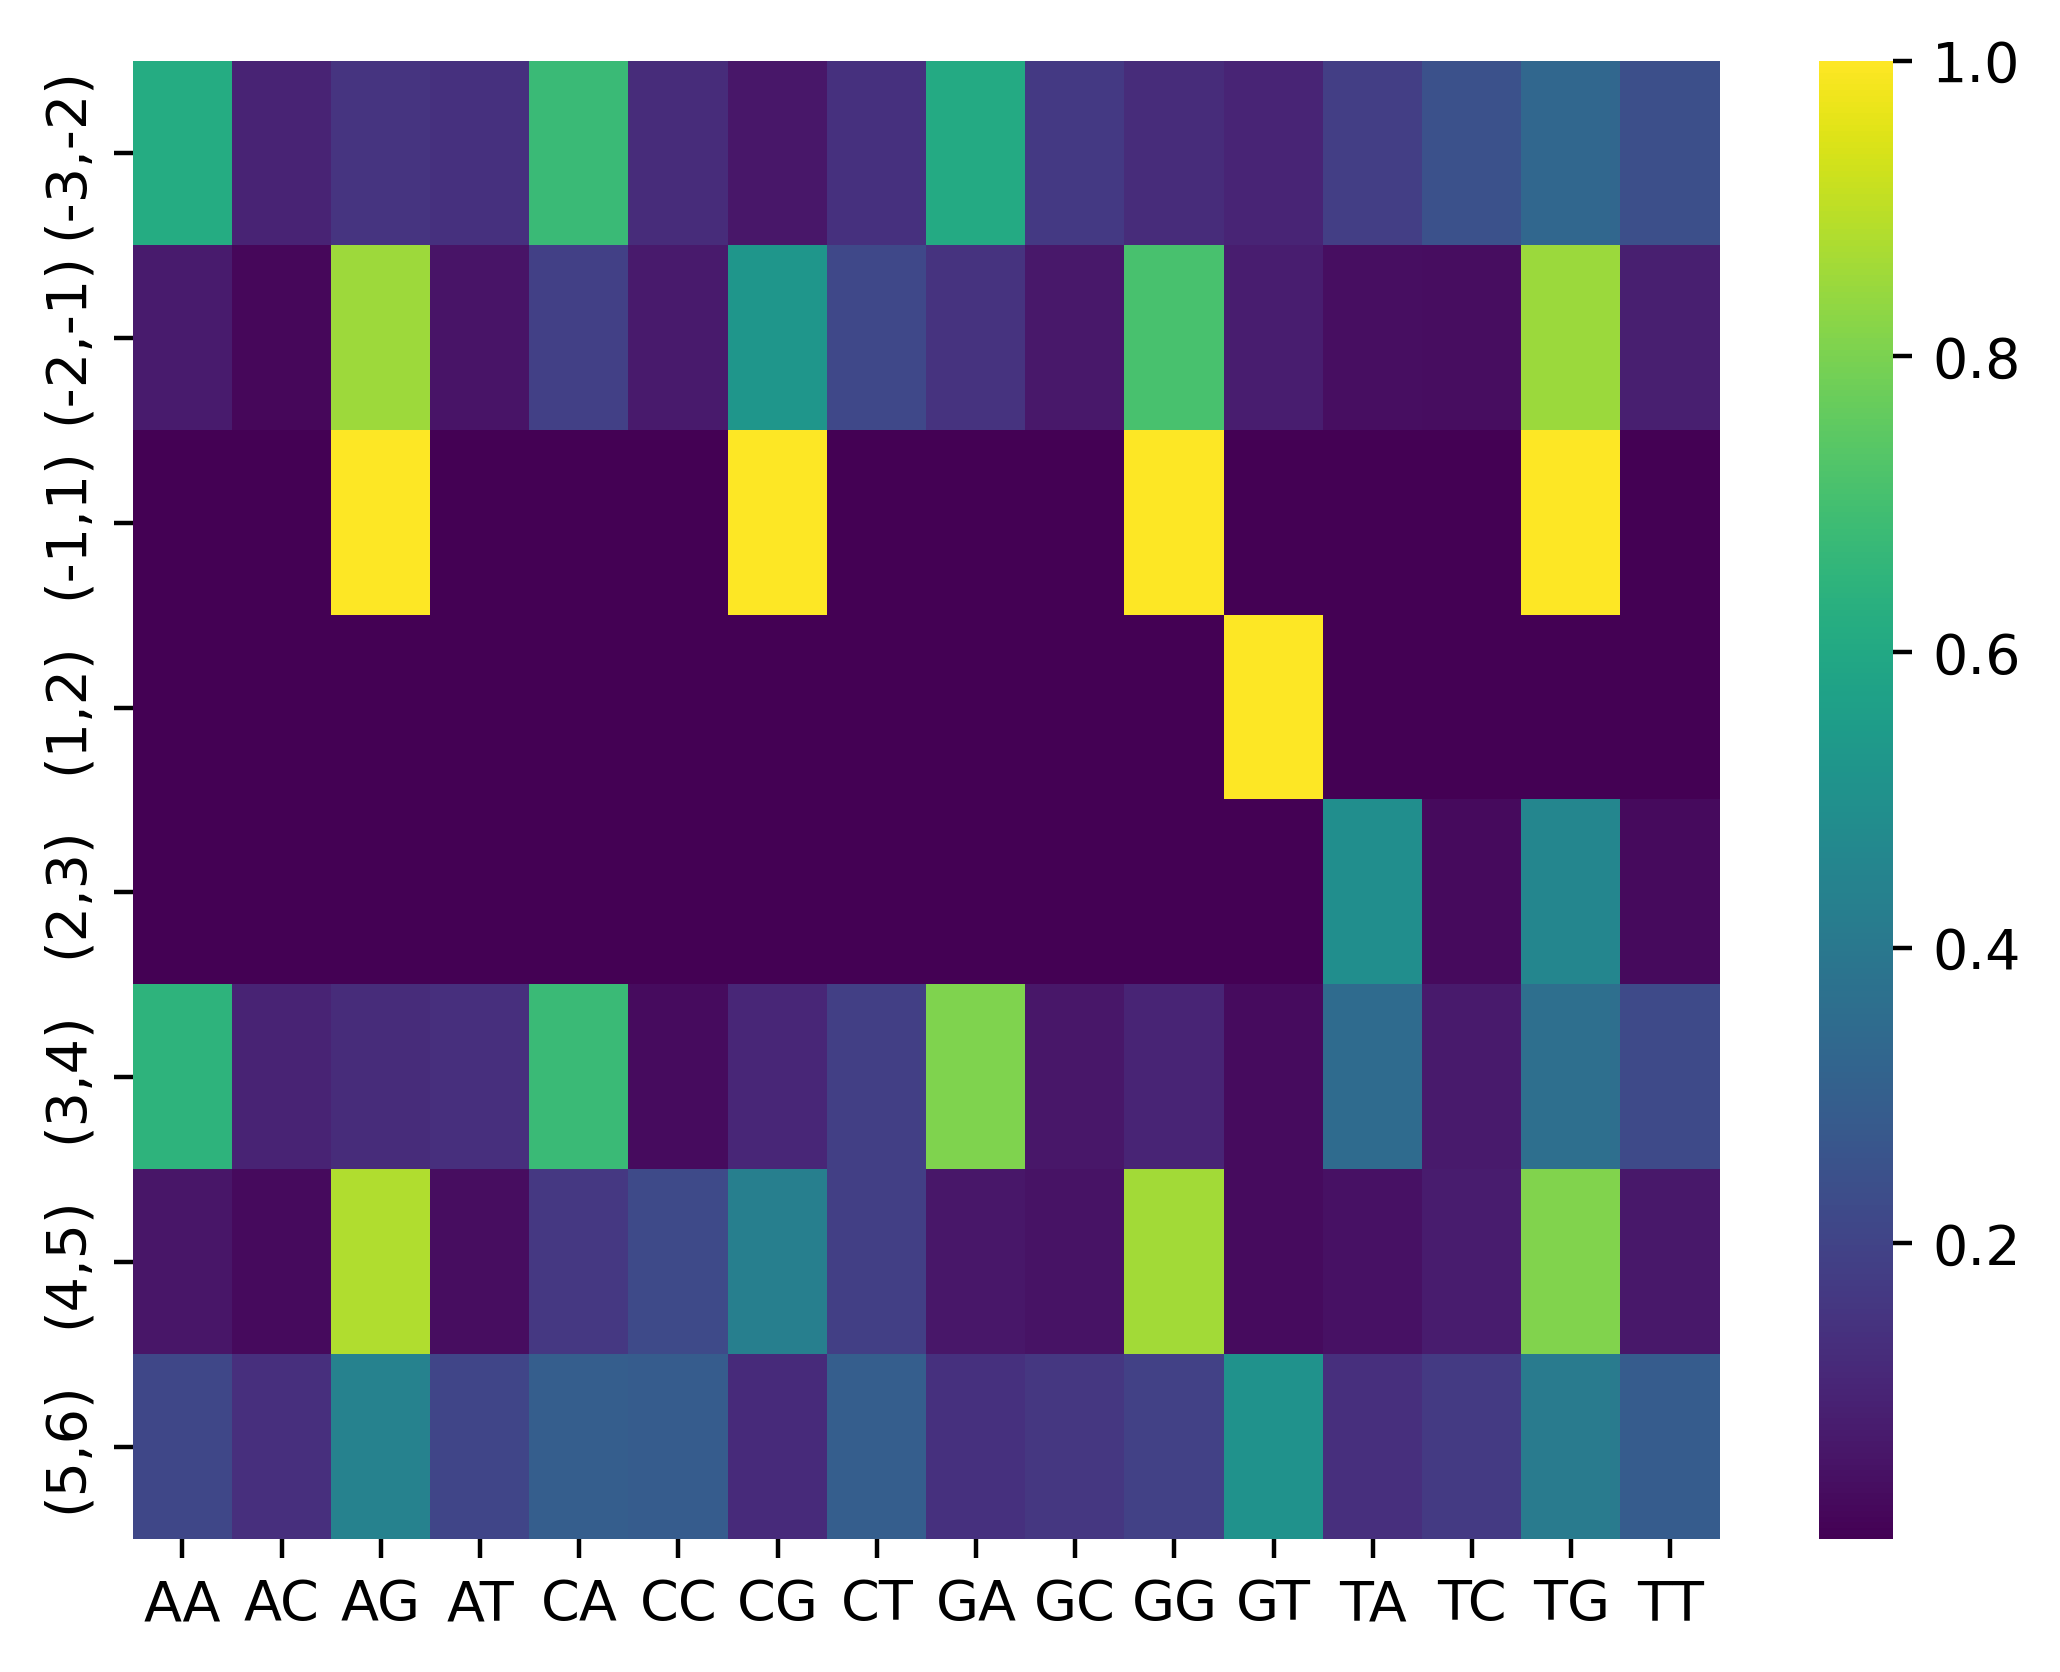

Values plotted in this chart, from the file beside it:
, AA, AC, AG, AT, CA, CC, CG, CT, GA, GC, GG, GT, TA, TC, TG, TT
(-3,-2), 0.6164, 0.09719, 0.1496, 0.1368, 0.6778, 0.1236, 0.05889, 0.1397, 0.608, 0.167, 0.1247, 0.1002, 0.1831, 0.2465, 0.331, 0.2394
(-2,-1), 0.07389, 0.01865, 0.8544, 0.05308, 0.189, 0.07012, 0.5244, 0.2165, 0.1478, 0.06604, 0.7075, 0.07862, 0.03519, 0.03226, 0.8504, 0.08211
(-1,1), 1e-06, 1e-06, 1.0, 1e-06, 1e-06, 1e-06, 1.0, 1e-06, 1e-06, 1e-06, 1.0, 1e-06, 1e-06, 1e-06, 1.0, 1e-06
(1,2), 1e-06, 1e-06, 1e-06, 1e-06, 1e-06, 1e-06, 1e-06, 1e-06, 1e-06, 1e-06, 1e-06, 1.0, 1e-06, 1e-06, 1e-06, 1e-06
(2,3), 1e-06, 1e-06, 1e-06, 1e-06, 1e-06, 1e-06, 1e-06, 1e-06, 1e-06, 1e-06, 1e-06, 1e-06, 0.4901, 0.0273, 0.4582, 0.02436
(3,4), 0.6461, 0.09597, 0.1217, 0.1362, 0.6769, 0.03077, 0.1077, 0.1846, 0.8075, 0.06049, 0.1008, 0.03116, 0.3448, 0.06897, 0.3621, 0.2241
(4,5), 0.05768, 0.02707, 0.8823, 0.03296, 0.163, 0.2228, 0.4293, 0.1848, 0.06071, 0.05, 0.8607, 0.02857, 0.04587, 0.07798, 0.8119, 0.06422
(5,6), 0.2129, 0.1355, 0.4452, 0.2065, 0.2966, 0.2881, 0.1186, 0.2966, 0.1388, 0.1573, 0.1939, 0.51, 0.1339, 0.1696, 0.4107, 0.2857
